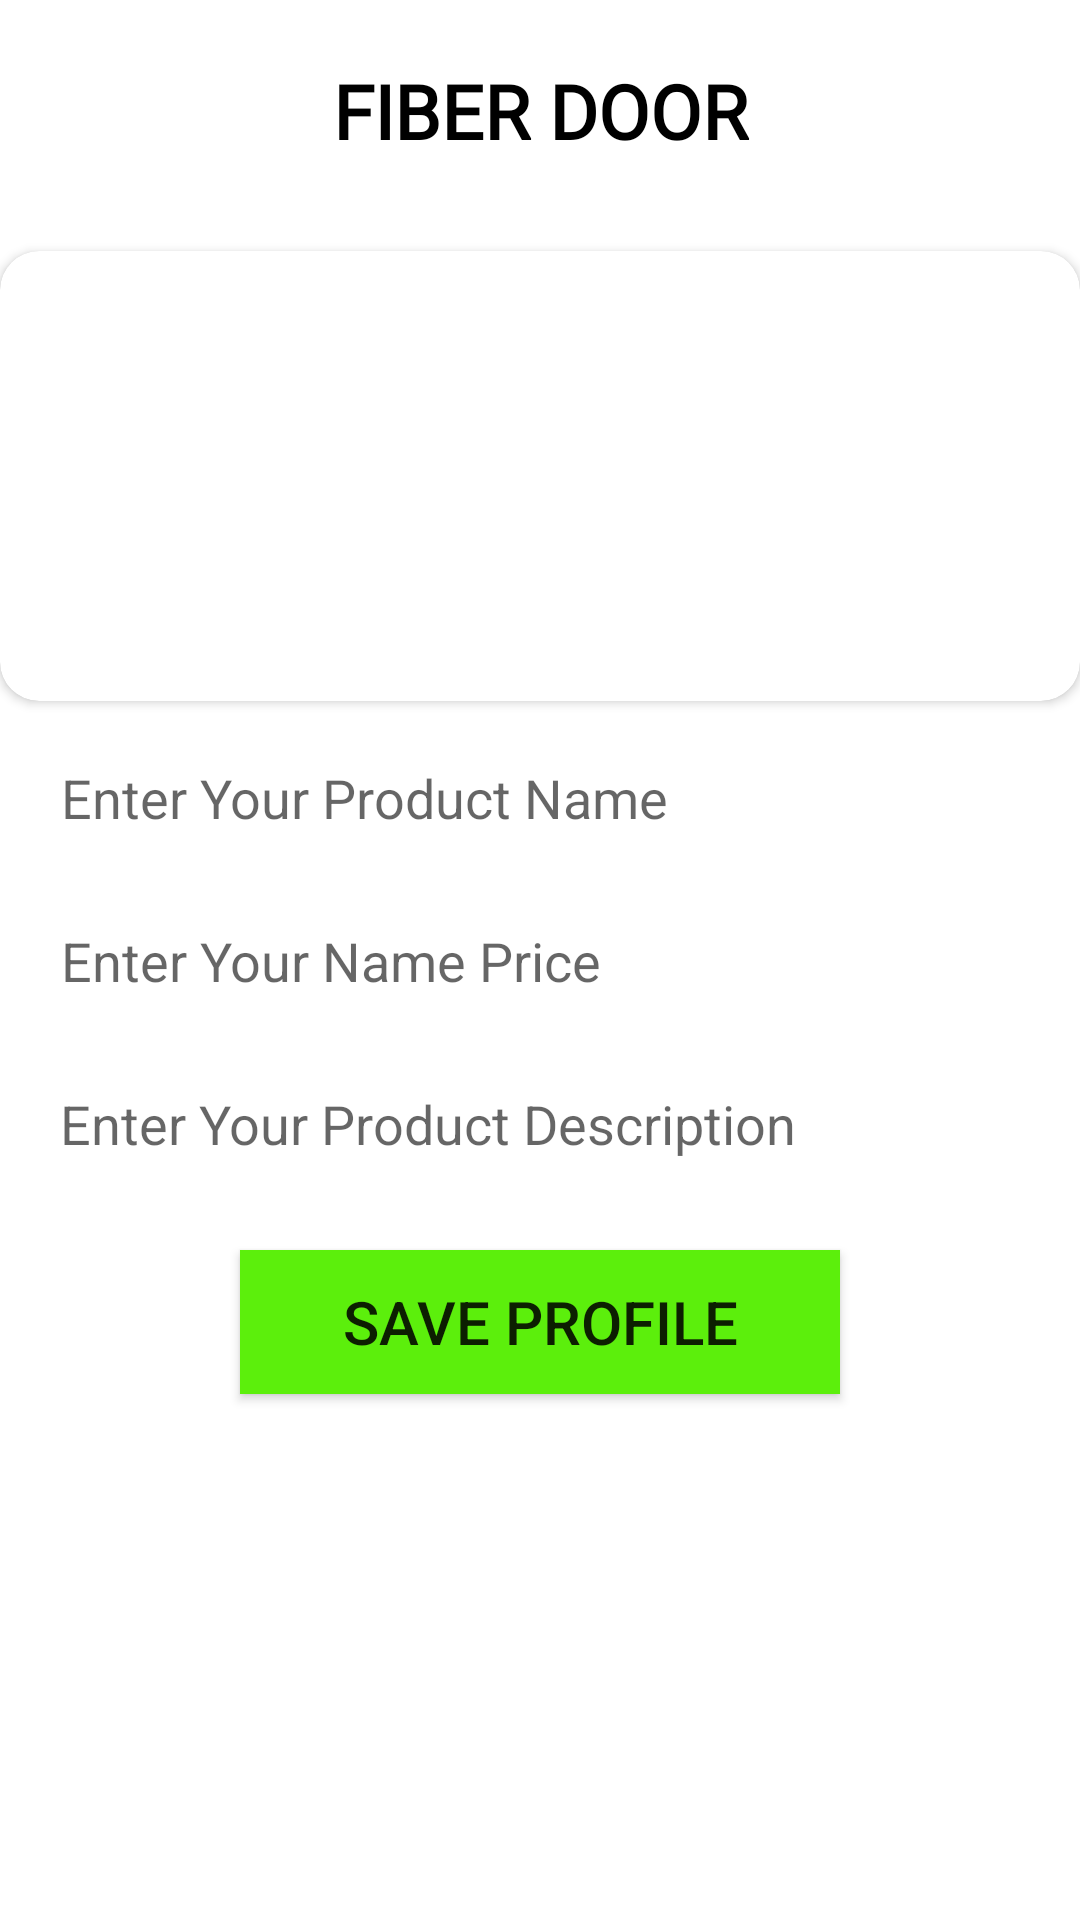

Produce the Android XML layout that renders to this screen, including the resource entries it uses.
<!-- AndroidManifest.xml: application theme Theme.DoorApp -->
<!-- res/layout/activity_add_fidoor.xml -->
<?xml version="1.0" encoding="utf-8"?>
<RelativeLayout xmlns:android="http://schemas.android.com/apk/res/android"
    xmlns:app="http://schemas.android.com/apk/res-auto"
    xmlns:tools="http://schemas.android.com/tools"
    android:layout_width="match_parent"
    android:layout_height="match_parent"
    tools:context=".Door.AddFIDoor">


    <LinearLayout
        android:layout_width="match_parent"
        android:layout_height="wrap_content"
        android:orientation="vertical">
                    <TextView
                        android:layout_width="match_parent"
                        android:layout_height="wrap_content"
                        android:layout_above="@+id/getuserimage"
                        android:layout_centerHorizontal="true"
                        android:layout_marginTop="20dp"
                        android:text="FIBER DOOR"
                        android:fontFamily="@font/average"
                        android:textAlignment="center"
                        android:textColor="@color/black"
                        android:textSize="25sp"
                        android:textStyle="bold" />

                    <androidx.cardview.widget.CardView
                        android:layout_width="match_parent"
                        android:layout_height="150dp"
                        android:id="@+id/getuserimage"
                        android:layout_marginTop="30dp"
                        android:layout_above="@+id/getusername"
                        app:cardCornerRadius="13dp"
                        android:layout_centerHorizontal="true">
                        <ImageView
                            android:layout_width="match_parent"
                            android:layout_height="match_parent"
                            android:src="@drawable/ic_launcher_background"
                            android:id="@+id/getuserimageinimageview"
                            android:scaleType="centerCrop"/>
                    </androidx.cardview.widget.CardView>

                    <EditText
                        android:id="@+id/getproductname"
                        android:layout_width="wrap_content"
                        android:layout_height="wrap_content"
                        android:background="@null"
                        android:layout_marginTop="10dp"
                        android:padding="10dp"
                        android:layout_marginLeft="10dp"
                        android:hint="Enter Your Product Name"
                        android:inputType="textCapWords"
                        android:textAlignment="center"
                        android:textColor="@color/black"
                        android:textSize="18sp" />
                    <EditText
                        android:id="@+id/getproductprice"
                        android:layout_width="wrap_content"
                        android:layout_height="wrap_content"
                        android:background="@null"
                        android:layout_marginTop="10dp"
                        android:padding="10dp"
                        android:layout_marginLeft="10dp"
                        android:hint="Enter Your Name Price"
                        android:inputType="textCapWords"
                        android:textAlignment="center"
                        android:textColor="@color/black"
                        android:textSize="18sp" />

                    <EditText
                        android:id="@+id/getproductdesc"
                        android:layout_width="match_parent"
                        android:layout_marginRight="10dp"
                        android:layout_height="wrap_content"
                        android:background="@null"
                        android:layout_marginTop="10dp"
                        android:padding="10dp"
                        android:layout_marginLeft="10dp"
                        android:hint="Enter Your Product Description"
                        android:inputType="textCapWords"
                        android:textColor="@color/black"
                        android:textSize="18sp" />


                    <android.widget.Button
                        android:id="@+id/saveprofile"
                        android:layout_width="match_parent"
                        android:layout_height="wrap_content"
                        android:layout_below="@+id/getusername"
                        android:layout_marginLeft="80dp"
                        android:layout_marginTop="20dp"
                        android:layout_marginRight="80dp"
                        android:background="@color/green"
                        android:padding="10dp"
                        android:text="Save Profile"
                        android:textAlignment="center"
                        android:textSize="20sp" />

                    <ProgressBar
                        android:id="@+id/progressbarinsetprofile"
                        android:layout_width="match_parent"
                        android:layout_height="wrap_content"
                        android:layout_below="@id/saveprofile"
                        android:layout_marginTop="20dp"
                        android:visibility="invisible" />
    </LinearLayout>
</RelativeLayout>
<!-- resources referenced by this layout -->
<resources>
  <color name="black">#FF000000</color>
  <color name="green">#5CEF0C</color>
  <style name="Theme.DoorApp" parent="Theme.MaterialComponents.DayNight.NoActionBar">
          
          <item name="colorPrimary">@color/purple_500</item>
          <item name="colorPrimaryVariant">@color/purple_700</item>
          <item name="colorOnPrimary">@color/white</item>
          
          <item name="colorSecondary">@color/teal_200</item>
          <item name="colorSecondaryVariant">@color/teal_700</item>
          <item name="colorOnSecondary">@color/black</item>
          
          <item name="android:statusBarColor" tools:targetApi="l">?attr/colorPrimaryVariant</item>
          
      </style>
  <color name="purple_500">#FF6200EE</color>
  <color name="purple_700">#FF3700B3</color>
  <color name="white">#FFFFFFFF</color>
  <color name="teal_200">#FF03DAC5</color>
  <color name="teal_700">#FF018786</color>
</resources>
